Labelled photos from "processed_data", an image-classification folder in FlareItsh/thessi_sample. The possible labels are: acne, clear skin.

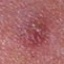
Label: acne

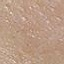
Label: clear skin

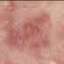
Label: acne

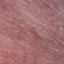
Label: clear skin

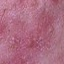
Label: acne

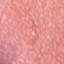
Label: clear skin
